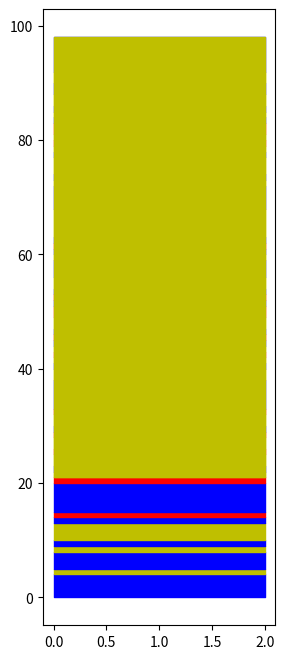

The matplotlib source for this figure:
import random

import numpy as np
import matplotlib.pyplot as plt


class StolbGraph:
    def __init__(self, maxX, x, y, colorLine, w, h, borders, fig=None, ax=None):
        self.fig = fig
        self.ax = ax
        self.y = []
        self.color = []
        new_border = None

        for step in range(len(x)):
            for i in range(1, len(borders)):
                if borders[i - 1] <= x[step] < borders[i]:
                    if new_border != borders[i - 1]:
                        next_color = i - 1
                        new_border = borders[i - 1]
                        self.y.append(y[step])
                        self.color.append(colorLine[next_color])
                        print(borders[i - 1], x[step], borders[i], colorLine[next_color])

        self.y.append(borders[-1])
        self.x = np.linspace(0, maxX, maxX)
        self.w = w
        self.h = h

    def draw(self):
        if self.fig is None or self.ax is None:
            self.fig, self.ax = plt.subplots(nrows=1, ncols=1, figsize=(3, 8))

        for i in range(0, len(self.y) - 1):
            print(self.y[i], self.y[i + 1])
            self.ax.fill_between(self.x, self.y[i], self.y[i + 1], color=self.color[i])
            # ax.text(2.5, self.y[i + 1] + abs(self.y[i + 1] - self.y[i]) / 2, self.text[i])

        if self.w is not None and self.h is not None:
            self.fig.set_figwidth(self.w)
            self.fig.set_figheight(self.h)

        #plt.show()


if __name__ == '__main__':
    x = [random.randint(0, 21) for i in range(100)]
    x = [13, 15, 9, 11, 0, 15, 12, 12, 2, 18, 4, 0, 3, 8, 20, 13, 9,
         16, 12, 10, 19, 4, 12, 1, 3, 20, 0, 21, 19, 17, 4, 6, 19, 7,
         16, 21, 11, 9, 0, 21, 8, 4, 19, 5, 8, 19, 9, 4, 21, 19, 21,
         18, 20, 15, 5, 3, 13, 10, 9, 0, 16, 19, 9, 6, 2, 3, 5, 0, 8,
         21, 18, 21, 1, 18, 3, 4, 2, 14, 6, 20, 2, 20, 21, 11, 4, 18,
         1, 2, 7, 17, 5, 1, 18, 18, 13, 11, 7, 9, 5, 6]

    borders = [0, 7, 19, 21]
    color = ['y', 'b', 'r', 'g']

    a = StolbGraph(2, x, range(len(x)), color, None, None, borders)
    a.draw()
